Run: headless pygame with SDL's dummy video driver; simulated clock (each Clock.tick advances the game by its frame time, no real sleeping); random seed 0; keys injected as events and as key.get_pressed() state; mouse plan: one left click at the window centre at the start of phase 2, then a move to the lower-right quarter at the start of phase 3.
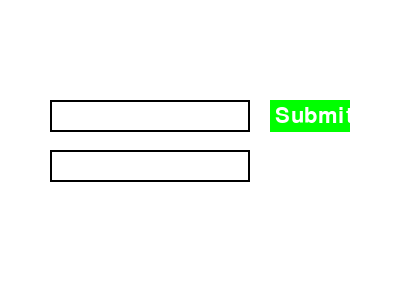
Frame 1 of 4 · flips 1–60 · no input
Frame 2 of 4 · flips 61–180 · clicked the window centre · tapped SPACE, RETURN · held RIGHT (→), D · screen unchanged from frame 1, image omitted
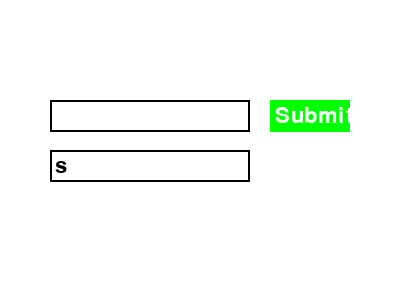
Frame 3 of 4 · flips 181–300 · moved the mouse to the lower-right quarter · held DOWN (↓), S
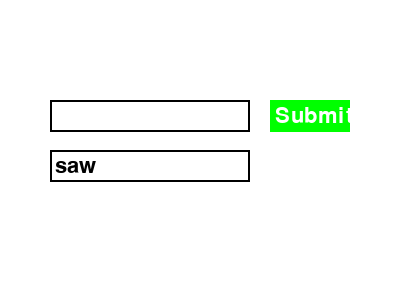
Frame 4 of 4 · flips 301–420 · held LEFT (←), A, UP (↑), W

The pygame program that drew these frames:

import pygame
import sys
from pygame.locals import QUIT, KEYDOWN, K_RETURN, K_BACKSPACE, K_TAB

def handle_input_screen():
    # Initialize Pygame
    pygame.init()

    # Colors
    WHITE = (255, 255, 255)
    BLACK = (0, 0, 0)

    # Screen dimensions
    SCREEN_WIDTH, SCREEN_HEIGHT = 400, 300

    # Create the screen
    screen = pygame.display.set_mode((SCREEN_WIDTH, SCREEN_HEIGHT))
    pygame.display.set_caption("User Input")

    # Fonts
    font = pygame.font.Font(None, 32)

    # Text input boxes
    input_box1 = pygame.Rect(50, 100, 200, 32)
    input_box2 = pygame.Rect(50, 150, 200, 32)
    text1 = ''
    text2 = ''
    text_color = BLACK
    active1 = False
    active2 = False

    # Button
    button = pygame.Rect(270, 100, 80, 32)
    button_color = (0, 255, 0)
    button_text = font.render("Submit", True, WHITE)

    # Main loop
    running = True
    while running:
        screen.fill(WHITE)

        for event in pygame.event.get():
            if event.type == QUIT:
                pygame.quit()
                sys.exit()
            if event.type == KEYDOWN:
                if active1:
                    if event.key == K_RETURN or event.key == K_TAB:
                        active1 = False
                        active2 = True
                    elif event.key == K_BACKSPACE:
                        text1 = text1[:-1]
                    elif len(text1) < 15:
                        text1 += event.unicode
                elif active2:
                    if event.key == K_RETURN or event.key == K_TAB:
                        active2 = False
                        # Submit button pressed
                        process_input(text1, text2)
                        text1 = ''
                        text2 = ''
                    elif event.key == K_BACKSPACE:
                        text2 = text2[:-1]
                    elif len(text2) < 15:
                        text2 += event.unicode

            # Check if mouse clicked on input boxes
            if event.type == pygame.MOUSEBUTTONDOWN:
                if input_box1.collidepoint(event.pos):
                    active1 = True
                    active2 = False
                elif input_box2.collidepoint(event.pos):
                    active1 = False
                    active2 = True
                else:
                    active1 = False
                    active2 = False
                text_color = BLACK if active1 or active2 else BLACK

        # Draw input boxes
        pygame.draw.rect(screen, text_color, input_box1, 2)
        input_surface1 = font.render(text1, True, BLACK)
        screen.blit(input_surface1, (input_box1.x + 5, input_box1.y + 5))

        pygame.draw.rect(screen, text_color, input_box2, 2)
        input_surface2 = font.render(text2, True, BLACK)
        screen.blit(input_surface2, (input_box2.x + 5, input_box2.y + 5))

        # Draw button
        pygame.draw.rect(screen, button_color, button)
        screen.blit(button_text, (275, 105))

        pygame.display.flip()

def process_input(text1, text2):
    # Your processing code here
    print("User input 1:", text1)
    print("User input 2:", text2)
    # For example, you can pass the text to another function or perform calculations

# Call the function to handle the input screen
handle_input_screen()
